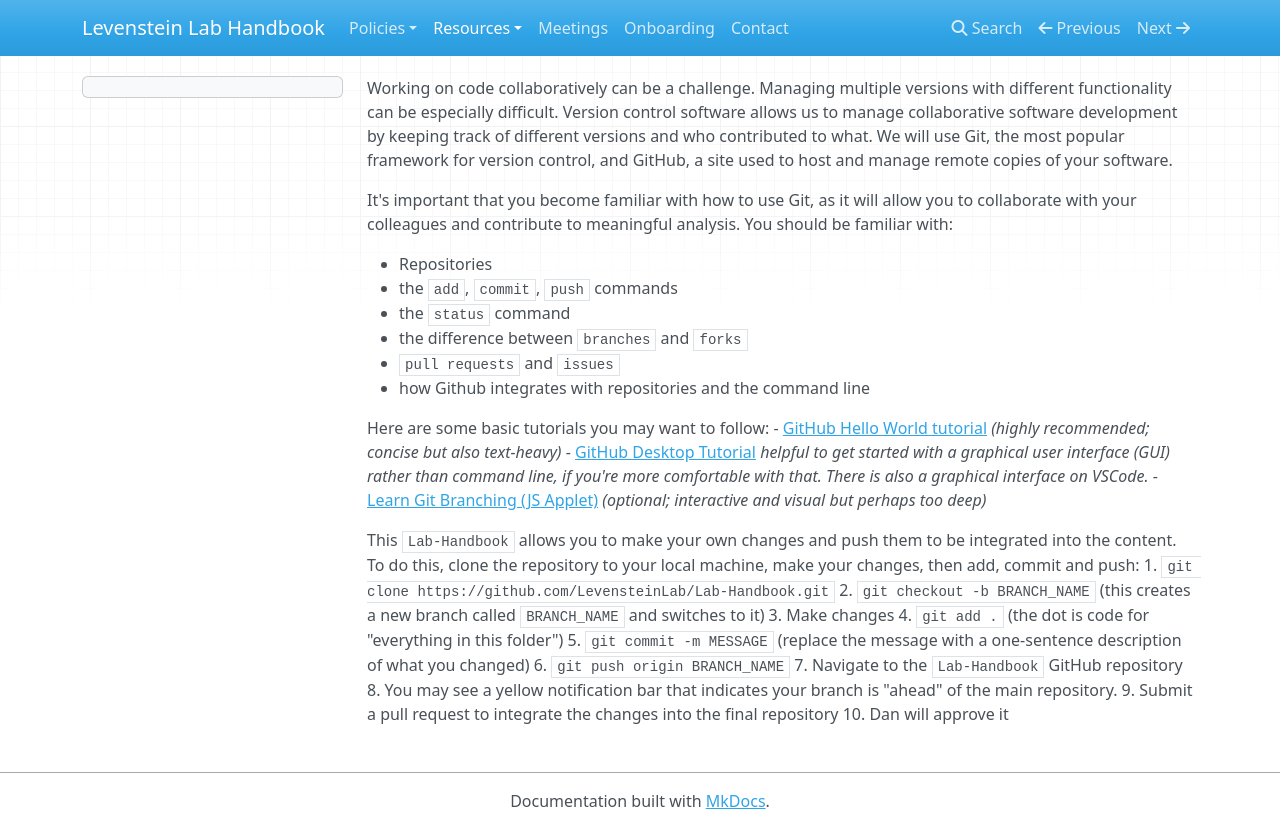

repository: LevensteinLab/LevensteinLab.github.io · page: Resources/basic_github/index.html · generator: mkdocs

Working on code collaboratively can be a challenge. Managing multiple versions with different functionality can be especially difficult. Version control software allows us to manage collaborative software development by keeping track of different versions and who contributed to what. We will use Git, the most popular framework for version control, and GitHub, a site used to host and manage remote copies of your software. 

It's important that you become familiar with how to use Git, as it will allow you to collaborate with your colleagues and contribute to meaningful analysis. You should be familiar with:

- Repositories
- the `add`, `commit`, `push` commands 
- the `status` command 
- the difference between `branches` and `forks`
- `pull requests` and `issues`
- how Github integrates with repositories and the command line

Here are some basic tutorials you may want to follow:
- [GitHub Hello World tutorial](https://docs.github.com/en/get-started/start-your-journey/hello-world) *(highly recommended; concise but also text-heavy)*
- [GitHub Desktop Tutorial](https://docs.github.com/en/desktop) *helpful to get started with a graphical user interface (GUI) rather than command line, if you're more comfortable with that. There is also a graphical interface on VSCode.*
- [Learn Git Branching (JS Applet)](https://learngitbranching.js.org/) *(optional; interactive and visual but perhaps too deep)*

This `Lab-Handbook` allows you to make your own changes and push them to be integrated into the content. To do this, clone the repository to your local machine, make your changes, then add, commit and push:
1. `git clone https://github.com/LevensteinLab/Lab-Handbook.git` 
2. `git checkout -b BRANCH_NAME` (this creates a new branch called `BRANCH_NAME` and switches to it)
3. Make changes
4. `git add .` (the dot is code for "everything in this folder")
5. `git commit -m MESSAGE` (replace the message with a one-sentence description of what you changed)
6. `git push origin BRANCH_NAME`
7. Navigate to the `Lab-Handbook` GitHub repository
8. You may see a yellow notification bar that indicates your branch is "ahead" of the main repository.
9. Submit a pull request to integrate the changes into the final repository
10. Dan will approve it
